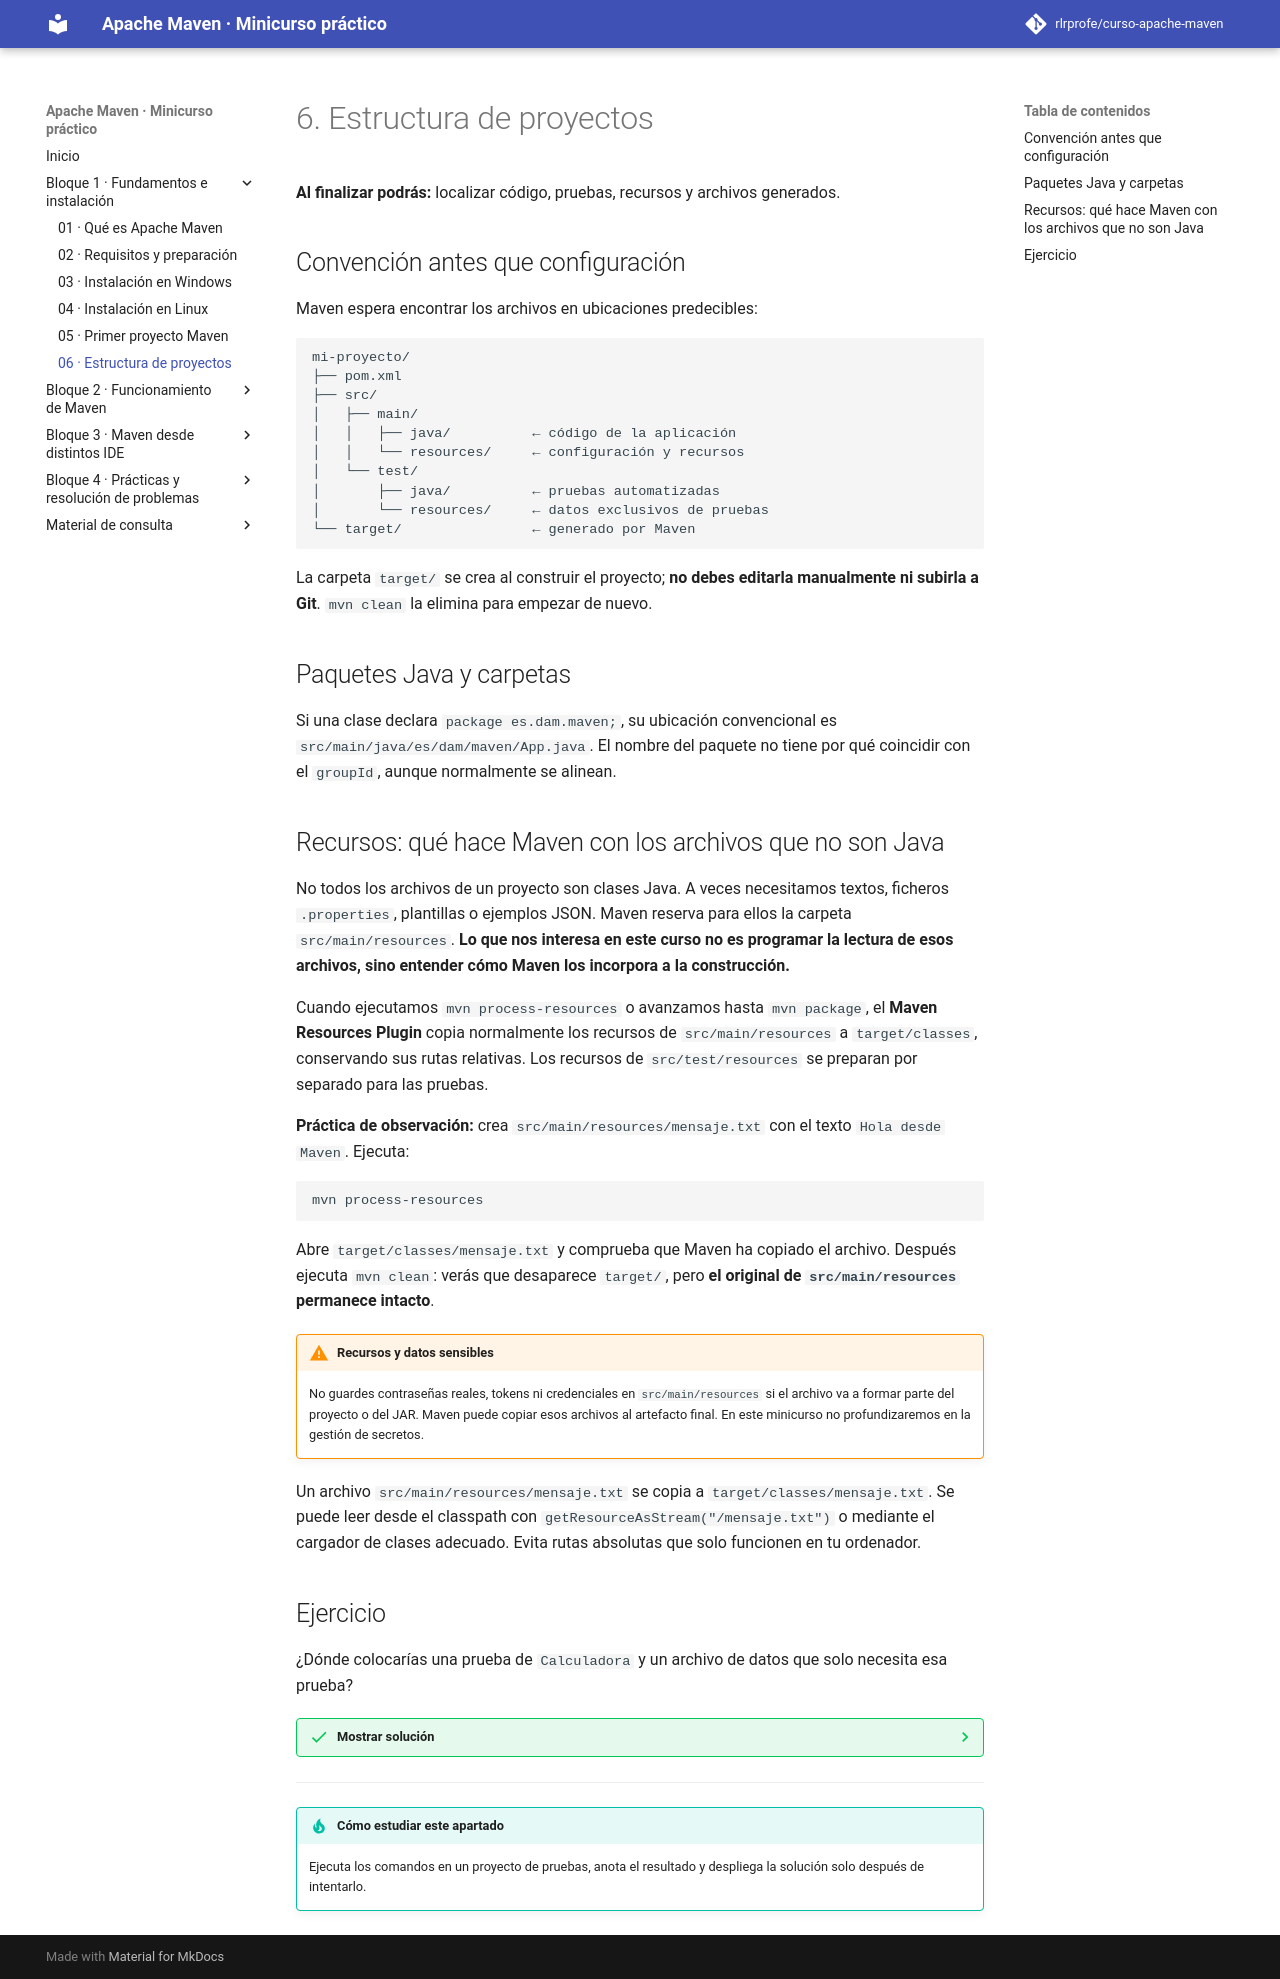

repository: rlrprofe/apache-maven · page: 06-estructura/index.html · generator: mkdocs

# 6. Estructura de proyectos

**Al finalizar podrás:** localizar código, pruebas, recursos y archivos generados.

## Convención antes que configuración

Maven espera encontrar los archivos en ubicaciones predecibles:

```text
mi-proyecto/
├── pom.xml
├── src/
│   ├── main/
│   │   ├── java/          ← código de la aplicación
│   │   └── resources/     ← configuración y recursos
│   └── test/
│       ├── java/          ← pruebas automatizadas
│       └── resources/     ← datos exclusivos de pruebas
└── target/                ← generado por Maven
```

La carpeta `target/` se crea al construir el proyecto; **no debes editarla manualmente ni subirla a Git**. `mvn clean` la elimina para empezar de nuevo.

## Paquetes Java y carpetas

Si una clase declara `package es.dam.maven;`, su ubicación convencional es `src/main/java/es/dam/maven/App.java`. El nombre del paquete no tiene por qué coincidir con el `groupId`, aunque normalmente se alinean.

## Recursos: qué hace Maven con los archivos que no son Java

No todos los archivos de un proyecto son clases Java. A veces necesitamos textos, ficheros `.properties`, plantillas o ejemplos JSON. Maven reserva para ellos la carpeta `src/main/resources`. **Lo que nos interesa en este curso no es programar la lectura de esos archivos, sino entender cómo Maven los incorpora a la construcción.**

Cuando ejecutamos `mvn process-resources` o avanzamos hasta `mvn package`, el **Maven Resources Plugin** copia normalmente los recursos de `src/main/resources` a `target/classes`, conservando sus rutas relativas. Los recursos de `src/test/resources` se preparan por separado para las pruebas.

**Práctica de observación:** crea `src/main/resources/mensaje.txt` con el texto `Hola desde Maven`. Ejecuta:

```bash
mvn process-resources
```

Abre `target/classes/mensaje.txt` y comprueba que Maven ha copiado el archivo. Después ejecuta `mvn clean`: verás que desaparece `target/`, pero **el original de `src/main/resources` permanece intacto**.

!!! warning "Recursos y datos sensibles"
    No guardes contraseñas reales, tokens ni credenciales en `src/main/resources` si el archivo va a formar parte del proyecto o del JAR. Maven puede copiar esos archivos al artefacto final. En este minicurso no profundizaremos en la gestión de secretos.


Un archivo `src/main/resources/mensaje.txt` se copia a `target/classes/mensaje.txt`. Se puede leer desde el classpath con `getResourceAsStream("/mensaje.txt")` o mediante el cargador de clases adecuado. Evita rutas absolutas que solo funcionen en tu ordenador.

## Ejercicio

¿Dónde colocarías una prueba de `Calculadora` y un archivo de datos que solo necesita esa prueba?

??? success "Mostrar solución"
    `src/test/java/.../CalculadoraTest.java` para la prueba y `src/test/resources/` para sus datos. El código productivo permanece en `src/main/java`.

---

!!! tip "Cómo estudiar este apartado"
    Ejecuta los comandos en un proyecto de pruebas, anota el resultado y despliega la solución solo después de intentarlo.
